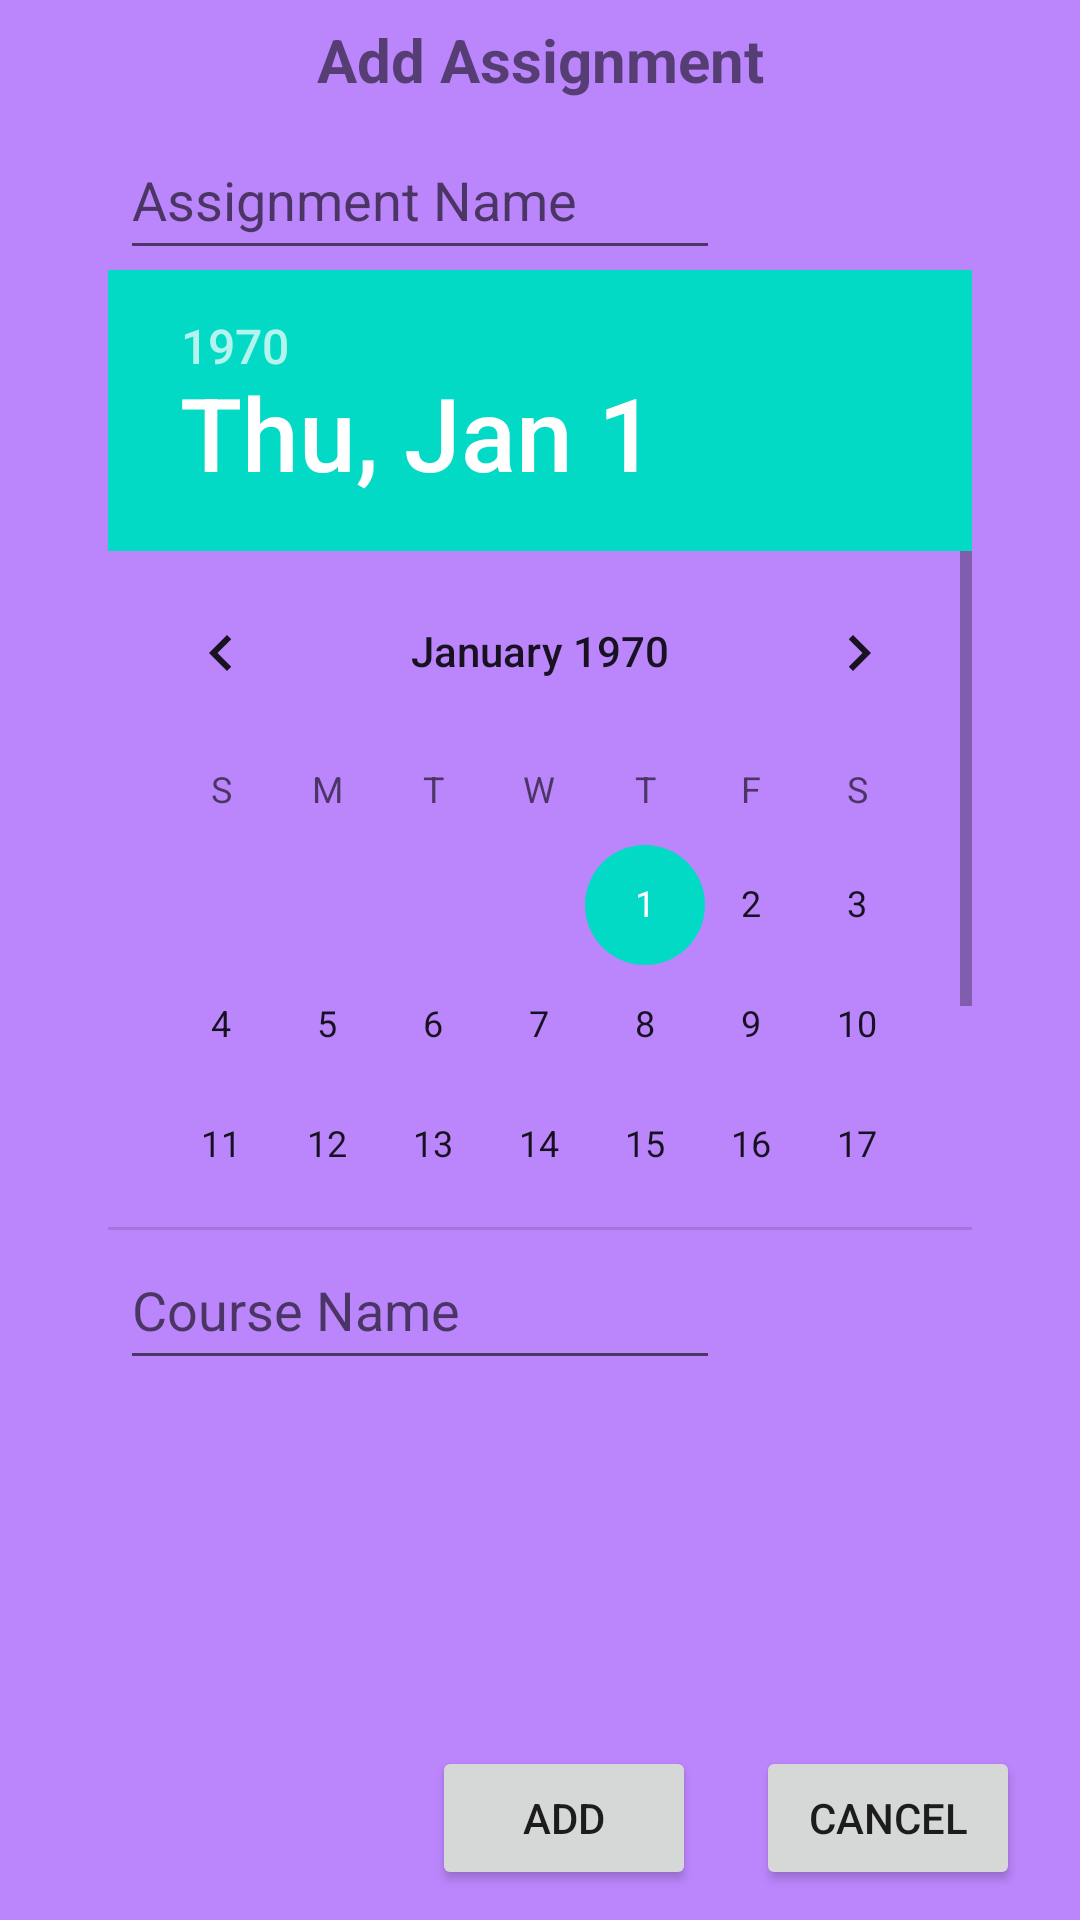

Layout XML and referenced resources for this Android screen:
<!-- AndroidManifest.xml: application theme Theme.SchedulerApp -->
<!-- res/layout/pop_up_assignment.xml -->
<?xml version="1.0" encoding="utf-8"?>
<androidx.constraintlayout.widget.ConstraintLayout xmlns:android="http://schemas.android.com/apk/res/android"
    xmlns:app="http://schemas.android.com/apk/res-auto"
    xmlns:tools="http://schemas.android.com/tools"
    android:layout_width="match_parent"
    android:layout_height="match_parent"
    android:background="@color/purple_200"
    tools:context=".ui.assignment.AssignmentPopUp">

    <TextView
        android:id="@+id/assignmentTitle"
        android:layout_width="wrap_content"
        android:layout_height="wrap_content"
        android:gravity="center"
        android:minHeight="40dp"
        android:minWidth="200dp"
        android:text="@string/add_assignment"
        android:textStyle="bold"
        android:textSize="20sp"
        android:textAlignment="center"
        app:layout_constraintTop_toTopOf="parent"
        app:layout_constraintStart_toStartOf="parent"
        app:layout_constraintEnd_toEndOf="parent" />

    <EditText
        android:id="@+id/editAssignmentName"
        android:layout_width="wrap_content"
        android:layout_height="wrap_content"
        android:minHeight="50dp"
        android:minWidth="200dp"
        android:inputType="text"
        android:hint="@string/assignment_name"
        android:autofillHints="name"
        android:layout_marginStart="40dp"
        app:layout_constraintTop_toBottomOf="@id/assignmentTitle"
        app:layout_constraintStart_toStartOf="parent" />

    <DatePicker
        android:id="@+id/assignmentDatePicker"
        android:layout_width="0dp"
        android:layout_height="0dp"
        android:datePickerMode="calendar"
        app:layout_constraintEnd_toEndOf="parent"
        app:layout_constraintStart_toStartOf="parent"
        app:layout_constraintTop_toBottomOf="@id/editAssignmentName"
        app:layout_constraintHeight_percent="0.5"
        app:layout_constraintWidth_percent="0.8"/>

    <EditText
        android:id="@+id/editCourseName"
        android:layout_width="wrap_content"
        android:layout_height="wrap_content"
        android:minHeight="50dp"
        android:minWidth="200dp"
        android:inputType="text"
        android:hint="@string/course_name"
        android:autofillHints="name"
        android:layout_marginStart="40dp"
        app:layout_constraintStart_toStartOf="parent"
        app:layout_constraintTop_toBottomOf="@id/assignmentDatePicker" />

    <Button
        android:id="@+id/assignmentAddButton"
        android:layout_width="wrap_content"
        android:layout_height="wrap_content"
        android:text="@string/popup_add"
        android:layout_marginEnd="20dp"
        android:layout_marginBottom="10dp"
        app:layout_constraintBottom_toBottomOf="parent"
        app:layout_constraintEnd_toStartOf="@id/assignmentCancelButton"/>

    <Button
        android:id="@+id/assignmentCancelButton"
        android:layout_width="wrap_content"
        android:layout_height="wrap_content"
        android:text="@string/popup_cancel"
        android:layout_marginEnd="20dp"
        android:layout_marginBottom="10dp"
        app:layout_constraintEnd_toEndOf="parent"
        app:layout_constraintBottom_toBottomOf="parent" />




</androidx.constraintlayout.widget.ConstraintLayout>
<!-- resources referenced by this layout -->
<resources>
  <color name="purple_200">#FFBB86FC</color>
  <string name="add_assignment">Add Assignment</string>
  <string name="assignment_name">Assignment Name</string>
  <string name="course_name">Course Name</string>
  <string name="popup_add">Add</string>
  <string name="popup_cancel">Cancel</string>
  <style name="Theme.SchedulerApp" parent="Theme.MaterialComponents.DayNight.DarkActionBar">
          
          <item name="colorPrimary">@color/purple_500</item>
          <item name="colorPrimaryVariant">@color/purple_700</item>
          <item name="colorOnPrimary">@color/white</item>
          
          <item name="colorSecondary">@color/teal_200</item>
          <item name="colorSecondaryVariant">@color/teal_700</item>
          <item name="colorOnSecondary">@color/black</item>
          
          <item name="android:statusBarColor">?attr/colorPrimaryVariant</item>
          
      </style>
  <color name="purple_500">#FF6200EE</color>
  <color name="purple_700">#FF3700B3</color>
  <color name="white">#FFFFFFFF</color>
  <color name="teal_200">#FF03DAC5</color>
  <color name="teal_700">#FF018786</color>
  <color name="black">#FF000000</color>
</resources>
